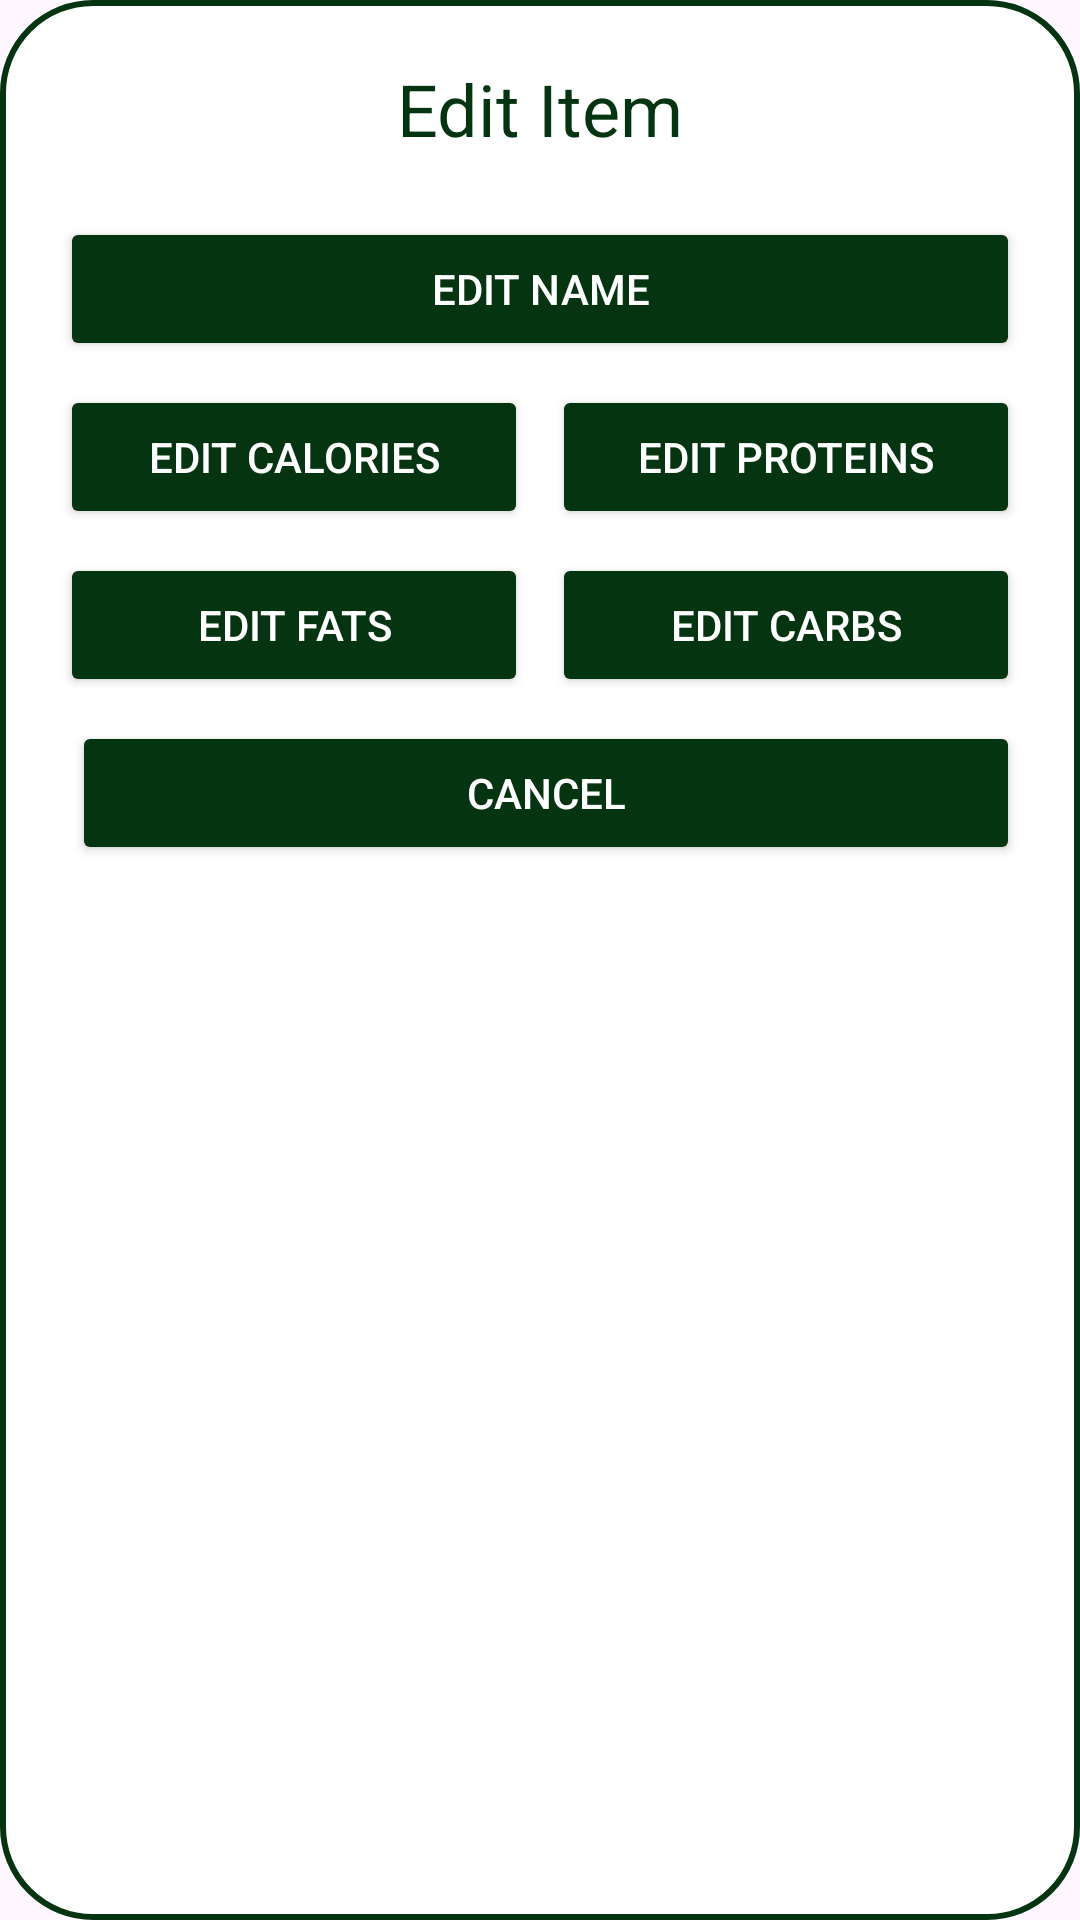

Write the Android layout XML for this screen, with the resource values it uses.
<!-- AndroidManifest.xml: application theme Theme.ReviveApp -->
<!-- res/layout/dialog_edit_options.xml -->
<LinearLayout xmlns:android="http://schemas.android.com/apk/res/android"
    android:layout_width="match_parent"
    android:layout_height="wrap_content"
    android:orientation="vertical"
    android:padding="20dp"
    android:background="@drawable/green_border">

    <TextView
        android:id="@+id/dialogTitle"
        android:layout_width="match_parent"
        android:layout_height="wrap_content"
        android:text="Edit Item"
        android:textSize="24sp"
        android:textColor="@color/darkGreen"
        android:gravity="center"
        android:layout_marginBottom="20dp"
        android:drawableLeft="@drawable/baseline_edit_24"
        android:drawableTint="@color/darkGreen"/>

    <Button
        android:id="@+id/editNameButton"
        android:layout_width="match_parent"
        android:layout_height="wrap_content"
        android:text="Edit Name"
        android:backgroundTint="@color/darkGreen"
        android:textColor="@color/white"
        android:layout_marginBottom="8dp"/>

    <LinearLayout
        android:layout_width="match_parent"
        android:layout_height="wrap_content"
        android:orientation="horizontal"
        android:layout_marginBottom="8dp">

        <Button
            android:id="@+id/editCaloriesButton"
            android:layout_width="0dp"
            android:layout_height="wrap_content"
            android:layout_weight="1"
            android:text="Edit Calories"
            android:backgroundTint="@color/darkGreen"
            android:textColor="@color/white"
            android:layout_marginEnd="4dp"/>

        <Button
            android:id="@+id/editProteinsButton"
            android:layout_width="0dp"
            android:layout_height="wrap_content"
            android:layout_weight="1"
            android:text="Edit Proteins"
            android:backgroundTint="@color/darkGreen"
            android:textColor="@color/white"
            android:layout_marginStart="4dp"/>

    </LinearLayout>

    <LinearLayout
        android:layout_width="match_parent"
        android:layout_height="wrap_content"
        android:orientation="horizontal"
        android:layout_marginBottom="8dp">

        <Button
            android:id="@+id/editFatsButton"
            android:layout_width="0dp"
            android:layout_height="wrap_content"
            android:layout_weight="1"
            android:text="Edit Fats"
            android:backgroundTint="@color/darkGreen"
            android:textColor="@color/white"
            android:layout_marginEnd="4dp"/>

        <Button
            android:id="@+id/editCarbsButton"
            android:layout_width="0dp"
            android:layout_height="wrap_content"
            android:layout_weight="1"
            android:text="Edit Carbs"
            android:backgroundTint="@color/darkGreen"
            android:textColor="@color/white"
            android:layout_marginStart="4dp"/>

    </LinearLayout>

    <LinearLayout
        android:layout_width="match_parent"
        android:layout_height="wrap_content"
        android:orientation="horizontal">


        <Button
            android:id="@+id/cancelButton"
            android:layout_width="0dp"
            android:layout_height="wrap_content"
            android:layout_weight="1"
            android:text="Cancel"
            android:backgroundTint="@color/darkGreen"
            android:textColor="@color/white"
            android:layout_marginStart="4dp"/>

    </LinearLayout>

</LinearLayout>
<!-- resources referenced by this layout -->
<resources>
  <color name="darkGreen">#053411</color>
  <color name="white">#FFFFFFFF</color>
  <!-- drawable green_border (drawable) -->
  <?xml version="1.0" encoding="utf-8"?>
  <shape
      xmlns:android="http://schemas.android.com/apk/res/android"
      android:shape="rectangle">
      <corners
          android:radius="30dp"/>
      <stroke
          android:color="@color/darkGreen"
          android:width="2dp"/>
  
      <solid
          android:color="@color/white"/>
  
  
  </shape>
  <style name="Theme.ReviveApp" parent="Base.Theme.ReviveApp" />
  <style name="Base.Theme.ReviveApp" parent="Theme.Material3.DayNight.NoActionBar">
          
          
      </style>
</resources>
